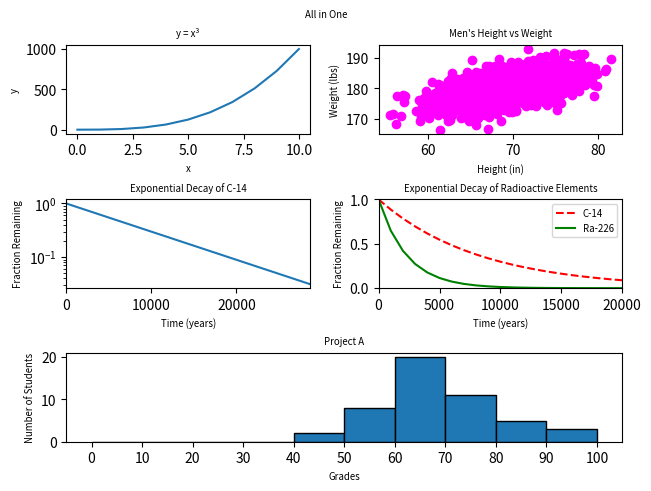

Source code (Python):
#!/usr/bin/env python3
import numpy as np
import matplotlib.pyplot as plt

y0 = np.arange(0, 11) ** 3

mean = [69, 0]
cov = [[15, 8], [8, 15]]
np.random.seed(5)
x1, y1 = np.random.multivariate_normal(mean, cov, 2000).T
y1 += 180

x2 = np.arange(0, 28651, 5730)
r2 = np.log(0.5)
t2 = 5730
y2 = np.exp((r2 / t2) * x2)

x3 = np.arange(0, 21000, 1000)
r3 = np.log(0.5)
t31 = 5730
t32 = 1600
y31 = np.exp((r3 / t31) * x3)
y32 = np.exp((r3 / t32) * x3)

np.random.seed(5)
student_grades = np.random.normal(68, 15, 50)

# your code here
fig = plt.figure(constrained_layout=True)
fig.suptitle('All in One', fontsize='x-small')

# Use gridspec to control layout
gs = fig.add_gridspec(3, 2)

# Plot 1: Cubic plot
ax0 = fig.add_subplot(gs[0, 0])
ax0.plot(np.arange(0, 11), y0)
ax0.set_title("y = x³", fontsize='x-small')
ax0.set_xlabel("x", fontsize='x-small')
ax0.set_ylabel("y", fontsize='x-small')

# Plot 2: Scatter plot
ax1 = fig.add_subplot(gs[0, 1])
ax1.scatter(x1, y1, color='magenta')
ax1.set_title("Men's Height vs Weight", fontsize='x-small')
ax1.set_xlabel("Height (in)", fontsize='x-small')
ax1.set_ylabel("Weight (lbs)", fontsize='x-small')

# Plot 3: Exponential decay (log y-axis)
ax2 = fig.add_subplot(gs[1, 0])
ax2.plot(x2, y2)
ax2.set_title("Exponential Decay of C-14", fontsize='x-small')
ax2.set_xlabel("Time (years)", fontsize='x-small')
ax2.set_ylabel("Fraction Remaining", fontsize='x-small')
ax2.set_yscale('log')
ax2.set_xlim(0, 28650)

# Plot 4: Dual decay line graph
ax3 = fig.add_subplot(gs[1, 1])
ax3.plot(x3, y31, 'r--', label='C-14')
ax3.plot(x3, y32, 'g-', label='Ra-226')
ax3.set_title("Exponential Decay of Radioactive Elements", fontsize='x-small')
ax3.set_xlabel("Time (years)", fontsize='x-small')
ax3.set_ylabel("Fraction Remaining", fontsize='x-small')
ax3.set_xlim(0, 20000)
ax3.set_ylim(0, 1)
ax3.legend(fontsize='x-small', loc='upper right')

# Plot 5: Histogram
ax4 = fig.add_subplot(gs[2, :])  # Span both columns
bins = range(0, 101, 10)
ax4.hist(student_grades, bins=bins, edgecolor='black')
ax4.set_title("Project A", fontsize='x-small')
ax4.set_xlabel("Grades", fontsize='x-small')
ax4.set_ylabel("Number of Students", fontsize='x-small')
ax4.set_xticks(bins)

plt.show()
